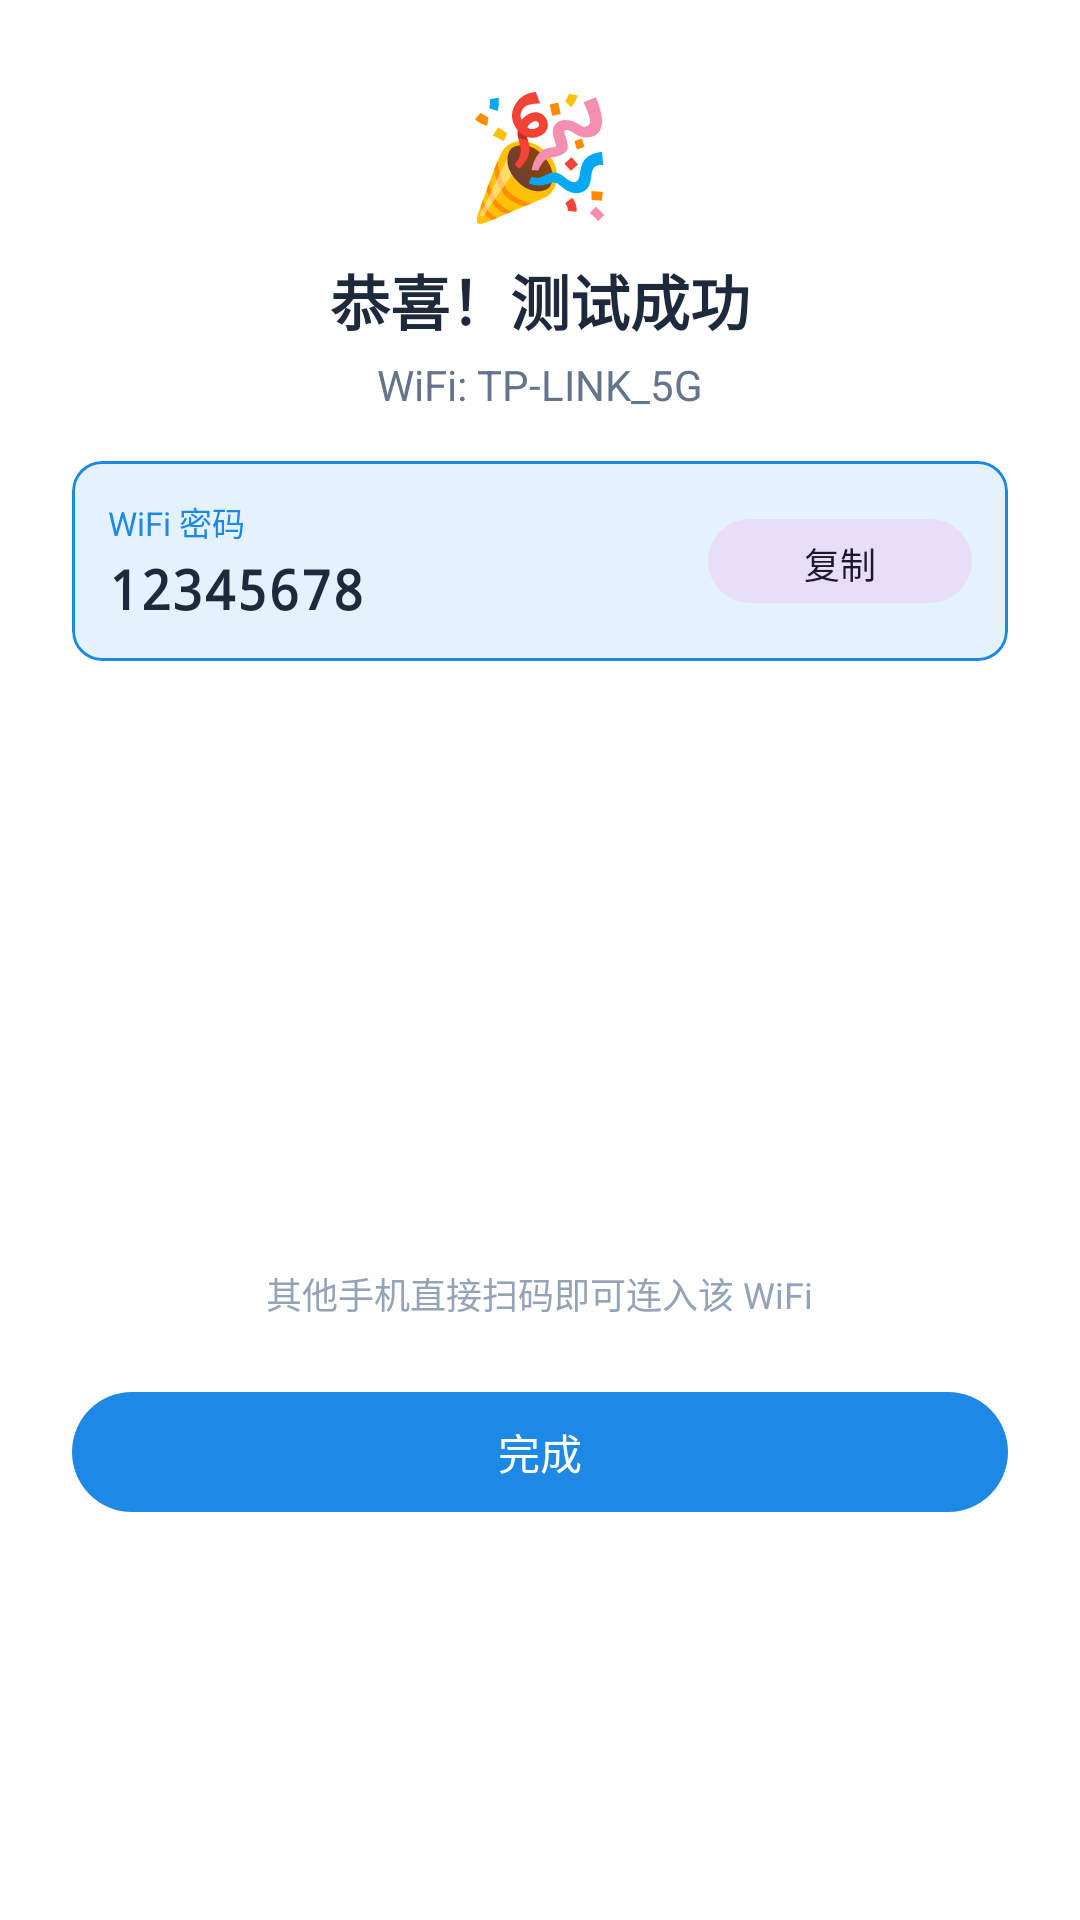

Write the Android layout XML for this screen, with the resource values it uses.
<!-- AndroidManifest.xml: application theme Theme.WifiTest -->
<!-- res/layout/dialog_qr_result.xml -->
<?xml version="1.0" encoding="utf-8"?>
<LinearLayout xmlns:android="http://schemas.android.com/apk/res/android"
    xmlns:app="http://schemas.android.com/apk/res-auto"
    android:layout_width="match_parent"
    android:layout_height="wrap_content"
    android:orientation="vertical"
    android:padding="24dp"
    android:gravity="center_horizontal"
    android:background="@color/surface">

    <TextView
        android:layout_width="wrap_content"
        android:layout_height="wrap_content"
        android:text="🎉"
        android:textSize="40sp" />

    <TextView
        android:layout_width="wrap_content"
        android:layout_height="wrap_content"
        android:text="恭喜！测试成功"
        android:textColor="@color/text_primary"
        android:textSize="20sp"
        android:textStyle="bold"
        android:layout_marginTop="8dp" />

    <TextView
        android:id="@+id/tv_result_ssid"
        android:layout_width="wrap_content"
        android:layout_height="wrap_content"
        android:text="WiFi: TP-LINK_5G"
        android:textColor="@color/text_secondary"
        android:textSize="14sp"
        android:layout_marginTop="4dp" />

    
    <com.google.android.material.card.MaterialCardView
        android:layout_width="match_parent"
        android:layout_height="wrap_content"
        android:layout_marginTop="16dp"
        app:cardCornerRadius="10dp"
        app:cardBackgroundColor="@color/primary_light"
        app:strokeColor="@color/primary"
        app:strokeWidth="1dp">

        <LinearLayout
            android:layout_width="match_parent"
            android:layout_height="wrap_content"
            android:orientation="horizontal"
            android:padding="12dp"
            android:gravity="center_vertical">

            <LinearLayout
                android:layout_width="0dp"
                android:layout_height="wrap_content"
                android:layout_weight="1"
                android:orientation="vertical">

                <TextView
                    android:layout_width="wrap_content"
                    android:layout_height="wrap_content"
                    android:text="WiFi 密码"
                    android:textColor="@color/primary"
                    android:textSize="11sp" />

                <TextView
                    android:id="@+id/tv_result_password"
                    android:layout_width="wrap_content"
                    android:layout_height="wrap_content"
                    android:text="12345678"
                    android:textColor="@color/text_primary"
                    android:textSize="18sp"
                    android:textStyle="bold"
                    android:fontFamily="monospace"
                    android:layout_marginTop="2dp" />
            </LinearLayout>

            <com.google.android.material.button.MaterialButton
                android:id="@+id/btn_copy_password"
                style="@style/Widget.Material3.Button.TonalButton"
                android:layout_width="wrap_content"
                android:layout_height="36dp"
                android:text="复制"
                android:textSize="12sp" />
        </LinearLayout>
    </com.google.android.material.card.MaterialCardView>

    
    <ImageView
        android:id="@+id/iv_qrcode"
        android:layout_width="180dp"
        android:layout_height="180dp"
        android:layout_marginTop="16dp"
        android:contentDescription="WiFi连接二维码"
        android:background="#FFFFFF"
        android:padding="6dp" />

    <TextView
        android:layout_width="wrap_content"
        android:layout_height="wrap_content"
        android:text="其他手机直接扫码即可连入该 WiFi"
        android:textColor="@color/text_muted"
        android:textSize="12sp"
        android:layout_marginTop="6dp" />

    <com.google.android.material.button.MaterialButton
        android:id="@+id/btn_close_result"
        android:layout_width="match_parent"
        android:layout_height="wrap_content"
        android:text="完成"
        android:layout_marginTop="20dp" />

</LinearLayout>
<!-- resources referenced by this layout -->
<resources>
  <color name="primary">#1E88E5</color>
  <color name="primary_light">#E3F2FD</color>
  <color name="surface">#FFFFFF</color>
  <color name="text_muted">#94A3B8</color>
  <color name="text_primary">#1E293B</color>
  <color name="text_secondary">#64748B</color>
  <style name="Theme.WifiTest" parent="Theme.Material3.Light.NoActionBar">
          <item name="colorPrimary">@color/primary</item>
          <item name="colorPrimaryDark">@color/primary_dark</item>
          <item name="colorAccent">@color/accent</item>
          <item name="android:windowBackground">@color/bg_main</item>
          <item name="android:statusBarColor">@color/surface</item>
          <item name="android:windowLightStatusBar">true</item>
      </style>
  <color name="primary_dark">#1565C0</color>
  <color name="accent">#00C853</color>
  <color name="bg_main">#F8FAFC</color>
</resources>
